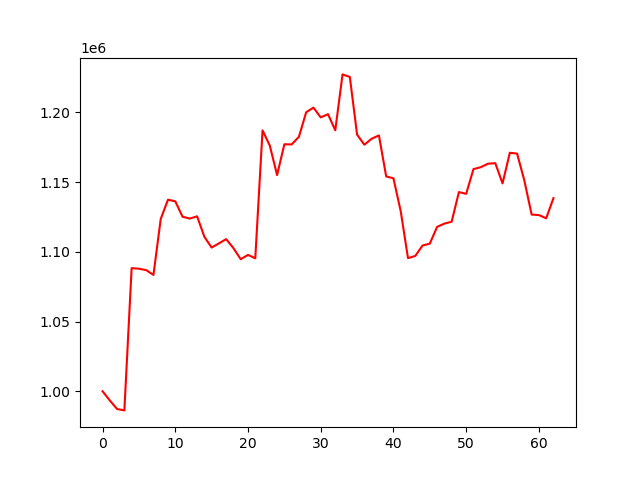

Source data for this figure (header and first rows):
account_value, date, daily_return
1000000, 2024-07-09, 
993386, 2024-07-10, -0.006614
987256, 2024-07-11, -0.006171
986265, 2024-07-12, -0.001003
1088277, 2024-07-15, 0.1034
1087870, 2024-07-16, -0.0003734
1086860, 2024-07-17, -0.0009286
1083413, 2024-07-18, -0.003171
1123563, 2024-07-19, 0.03706
1137378, 2024-07-22, 0.0123
1136182, 2024-07-23, -0.001051
1125141, 2024-07-24, -0.009718
1123816, 2024-07-25, -0.001177
1125439, 2024-07-26, 0.001444
1110792, 2024-07-29, -0.01301
1103023, 2024-07-30, -0.006995
1106039, 2024-07-31, 0.002735
1109088, 2024-08-01, 0.002756
1102595, 2024-08-02, -0.005854
1094666, 2024-08-05, -0.007191
1097794, 2024-08-06, 0.002858
1095325, 2024-08-07, -0.00225
1187070, 2024-08-08, 0.08376
1176094, 2024-08-09, -0.009246
1154996, 2024-08-12, -0.01794
1177123, 2024-08-13, 0.01916
1176972, 2024-08-14, -0.0001281
1182461, 2024-08-15, 0.004663
1200068, 2024-08-16, 0.01489
1203397, 2024-08-19, 0.002774
1196374, 2024-08-20, -0.005836
1198690, 2024-08-21, 0.001936
1187141, 2024-08-22, -0.009635
1227212, 2024-08-23, 0.03375
1225371, 2024-08-26, -0.0015
1184008, 2024-08-27, -0.03376
1176793, 2024-08-28, -0.006094
1181062, 2024-08-29, 0.003627
1183473, 2024-08-30, 0.002042
1154067, 2024-09-03, -0.02485
1152686, 2024-09-04, -0.001197
1129062, 2024-09-05, -0.02049
1095449, 2024-09-06, -0.02977
1097014, 2024-09-09, 0.001429
1104507, 2024-09-10, 0.00683
1105863, 2024-09-11, 0.001228
1117860, 2024-09-12, 0.01085
1120218, 2024-09-13, 0.002109
1121569, 2024-09-16, 0.001206
1142839, 2024-09-17, 0.01896
1141565, 2024-09-18, -0.001115
1159285, 2024-09-19, 0.01552
1160657, 2024-09-20, 0.001184
1163187, 2024-09-23, 0.00218
1163543, 2024-09-24, 0.0003064
1149028, 2024-09-25, -0.01247
1171014, 2024-09-26, 0.01913
1170419, 2024-09-27, -0.0005087
1151031, 2024-09-30, -0.01656
1126696, 2024-10-01, -0.02114
... 3 more rows
